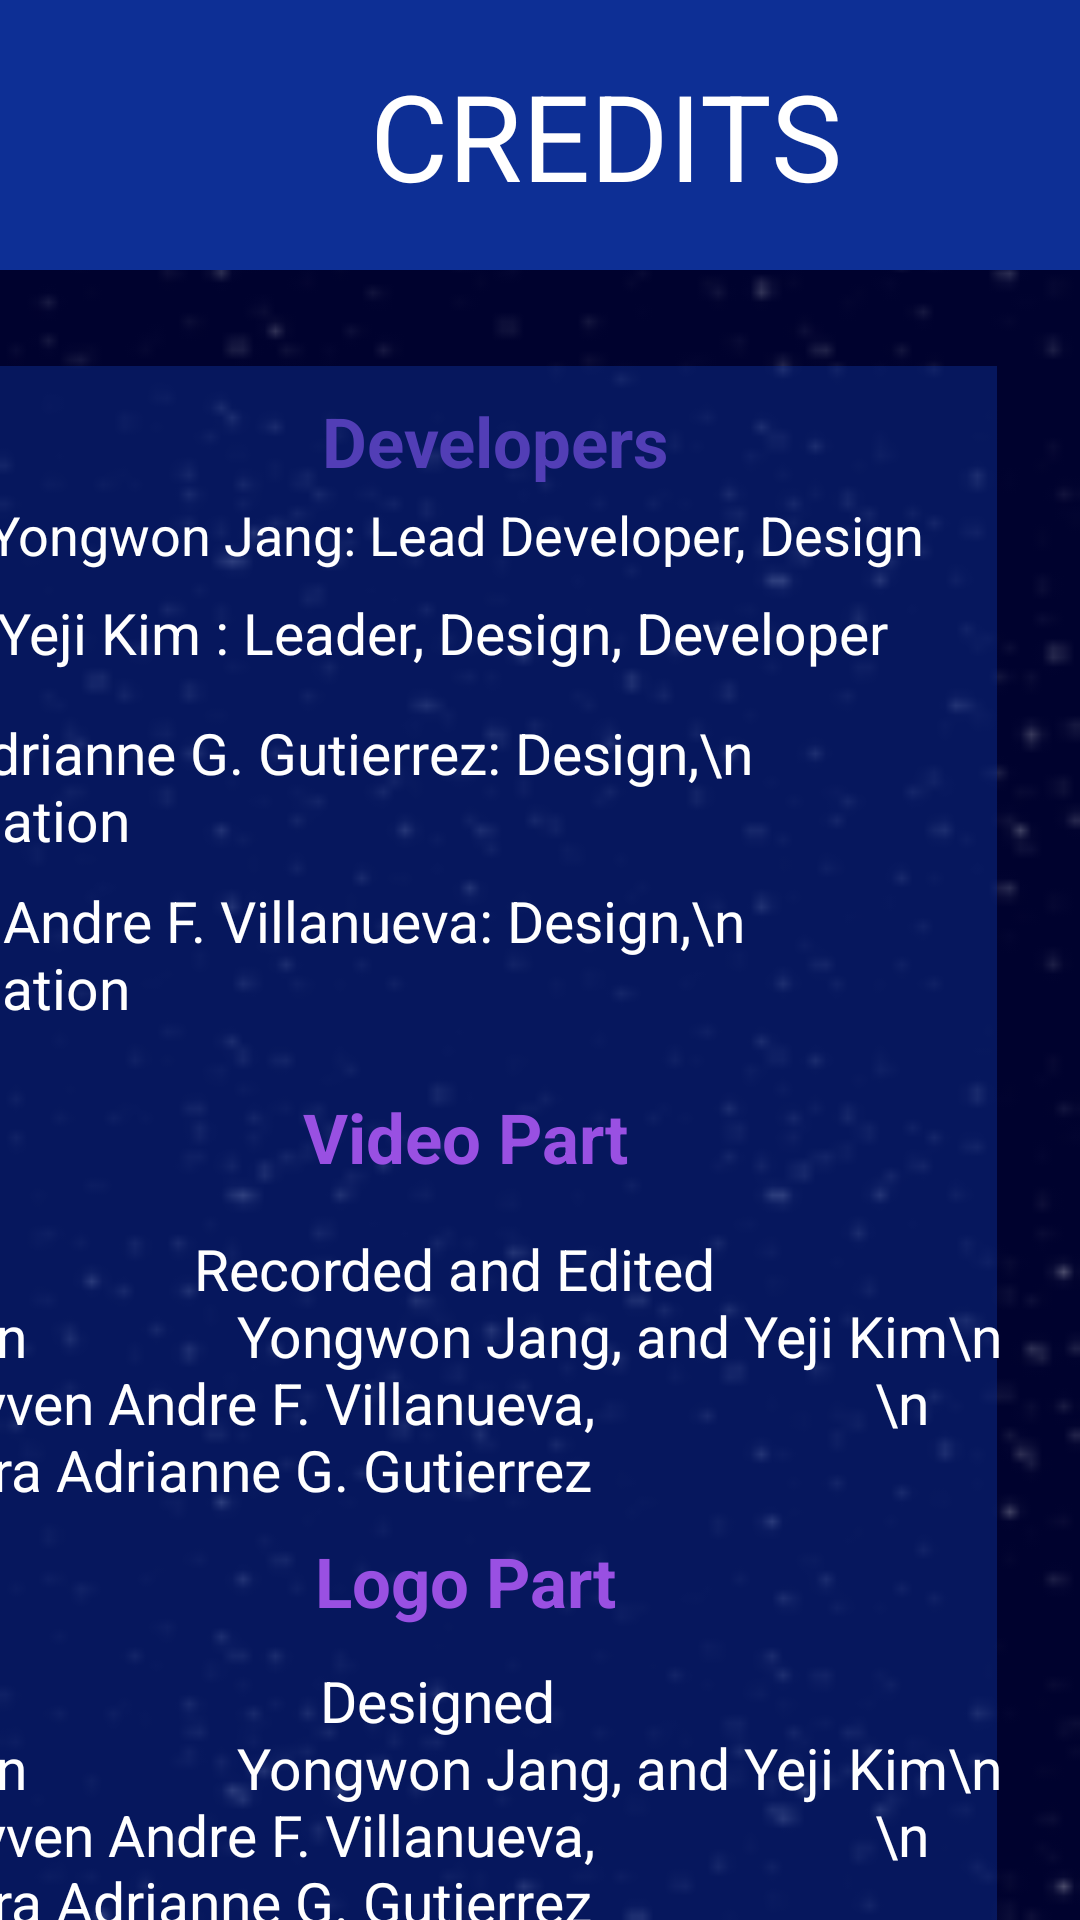

Here is an Android app screen rendered from its layout file. Give the layout XML and the strings, colors and styles it references.
<!-- AndroidManifest.xml: application theme Theme.DIGITEACH -->
<!-- res/layout/activity_first_credit.xml -->
<?xml version="1.0" encoding="utf-8"?>
<androidx.constraintlayout.widget.ConstraintLayout xmlns:android="http://schemas.android.com/apk/res/android"
    xmlns:app="http://schemas.android.com/apk/res-auto"
    xmlns:tools="http://schemas.android.com/tools"
    android:layout_width="match_parent"
    android:layout_height="match_parent"
    tools:context=".FirstCreditActivity"
    android:background="@drawable/splash">


    <TextView
        android:id="@+id/textView5"
        android:layout_width="416dp"
        android:layout_height="90dp"
        android:background="#0D2F95"
        android:gravity="center"
        android:text="CREDITS"
        android:textColor="@color/white"
        android:textSize="40dp"
        app:layout_constraintEnd_toEndOf="parent"
        app:layout_constraintHorizontal_bias="0.119"
        app:layout_constraintStart_toStartOf="parent"
        app:layout_constraintTop_toTopOf="parent"
        tools:layout_editor_absoluteX="-1dp"
        tools:layout_editor_absoluteY="1dp" />

    <TextView
        android:id="@+id/textView7"
        android:layout_width="266dp"
        android:layout_height="34dp"
        android:layout_marginTop="40dp"
        android:layout_marginEnd="62dp"
        android:text="Developers"
        android:gravity="center"
        android:textColor="@color/purpleCredit"
        android:textSize="23dp"
        android:textStyle="bold"
        app:layout_constraintEnd_toEndOf="parent"
        app:layout_constraintTop_toBottomOf="@id/textView5" />

    <TextView
        android:id="@+id/textView6"
        android:layout_width="353dp"
        android:layout_height="554dp"
        android:layout_marginTop="32dp"
        android:layout_marginEnd="28dp"
        android:background="#800D2D8C"
        android:textSize="20dp"
        app:layout_constraintEnd_toEndOf="parent"
        app:layout_constraintTop_toBottomOf="@id/textView5" />

    <TextView
        android:layout_width="wrap_content"
        android:layout_height="wrap_content"
        android:layout_marginTop="76dp"
        android:layout_marginEnd="52dp"
        android:text="Yongwon Jang: Lead Developer, Design"
        android:textColor="@color/white"
        android:textSize="18dp"
        app:layout_constraintEnd_toEndOf="parent"
        app:layout_constraintTop_toBottomOf="@id/textView5" />

    <TextView
        android:layout_width="wrap_content"
        android:layout_height="wrap_content"
        android:layout_marginTop="108dp"
        android:layout_marginEnd="64dp"
        android:text="Yeji Kim : Leader, Design, Developer"
        android:textColor="@color/white"
        android:textSize="19dp"
        app:layout_constraintEnd_toEndOf="parent"
        app:layout_constraintTop_toBottomOf="@id/textView5" />

    <TextView
        android:layout_width="wrap_content"
        android:layout_height="wrap_content"
        android:layout_marginTop="148dp"
        android:layout_marginEnd="64dp"
        android:text="Keira Adrianne G. Gutierrez: Design,\n   Presentation"
        android:textColor="@color/white"
        android:textSize="19dp"
        app:layout_constraintEnd_toEndOf="parent"
        app:layout_constraintTop_toBottomOf="@id/textView5" />

    <TextView
        android:layout_width="wrap_content"
        android:layout_height="wrap_content"
        android:layout_marginTop="204dp"
        android:layout_marginEnd="64dp"
        android:text="Reyven Andre F. Villanueva: Design,\n Presentation"
        android:textColor="@color/white"
        android:textSize="19dp"
        app:layout_constraintEnd_toEndOf="parent"
        app:layout_constraintTop_toBottomOf="@id/textView5" />

    <TextView
        android:id="@+id/textView8"
        android:layout_width="266dp"
        android:layout_height="34dp"
        android:layout_marginTop="272dp"
        android:layout_marginEnd="72dp"
        android:gravity="center"
        android:text="Video Part"
        android:textColor="@color/purpleCredit"
        android:textSize="23dp"
        android:textStyle="bold"
        app:layout_constraintEnd_toEndOf="parent"
        app:layout_constraintTop_toBottomOf="@id/textView5" />

    <TextView
        android:layout_width="373dp"
        android:layout_height="89dp"
        android:layout_marginTop="320dp"
        android:layout_marginEnd="16dp"
        android:text="                    Recorded and Edited by\n
              Yongwon Jang, and Yeji Kim\n
               Reyven Andre F. Villanueva,
                   \n
               Keira Adrianne G. Gutierrez"
        android:textColor="@color/white"
        android:textSize="19dp"
        app:layout_constraintEnd_toEndOf="parent"
        app:layout_constraintTop_toBottomOf="@id/textView5" />

    <TextView
        android:id="@+id/textView9"
        android:layout_width="266dp"
        android:layout_height="34dp"
        android:layout_marginTop="420dp"
        android:layout_marginEnd="72dp"
        android:gravity="center"
        android:text="Logo Part"
        android:textColor="@color/purpleCredit"
        android:textSize="23dp"
        android:textStyle="bold"
        app:layout_constraintEnd_toEndOf="parent"
        app:layout_constraintTop_toBottomOf="@id/textView5" />

    <TextView
        android:layout_width="373dp"
        android:layout_height="89dp"
        android:layout_marginTop="464dp"
        android:layout_marginEnd="16dp"
        android:text="                             Designed by\n
              Yongwon Jang, and Yeji Kim\n
               Reyven Andre F. Villanueva,
                   \n
               Keira Adrianne G. Gutierrez"
        android:textColor="@color/white"
        android:textSize="19dp"
        app:layout_constraintEnd_toEndOf="parent"
        app:layout_constraintTop_toBottomOf="@id/textView5" />

    <Button
        android:id="@+id/nextButton"
        android:layout_width="wrap_content"
        android:layout_height="wrap_content"
        android:layout_marginTop="576dp"
        android:layout_marginEnd="160dp"
        android:text="Next"
        app:layout_constraintEnd_toEndOf="parent"
        app:layout_constraintTop_toBottomOf="@id/textView5" />


</androidx.constraintlayout.widget.ConstraintLayout>
<!-- resources referenced by this layout -->
<resources>
  <color name="purpleCredit">#9950E2</color>
  <color name="white">#FFFFFFFF</color>
  <!-- drawable splash: png bitmap (drawable, 14864 bytes) -->
  <style name="Theme.DIGITEACH" parent="Base.Theme.DIGITEACH" />
  <style name="Base.Theme.DIGITEACH" parent="Theme.Material3.DayNight.NoActionBar">
          
          
      </style>
</resources>
